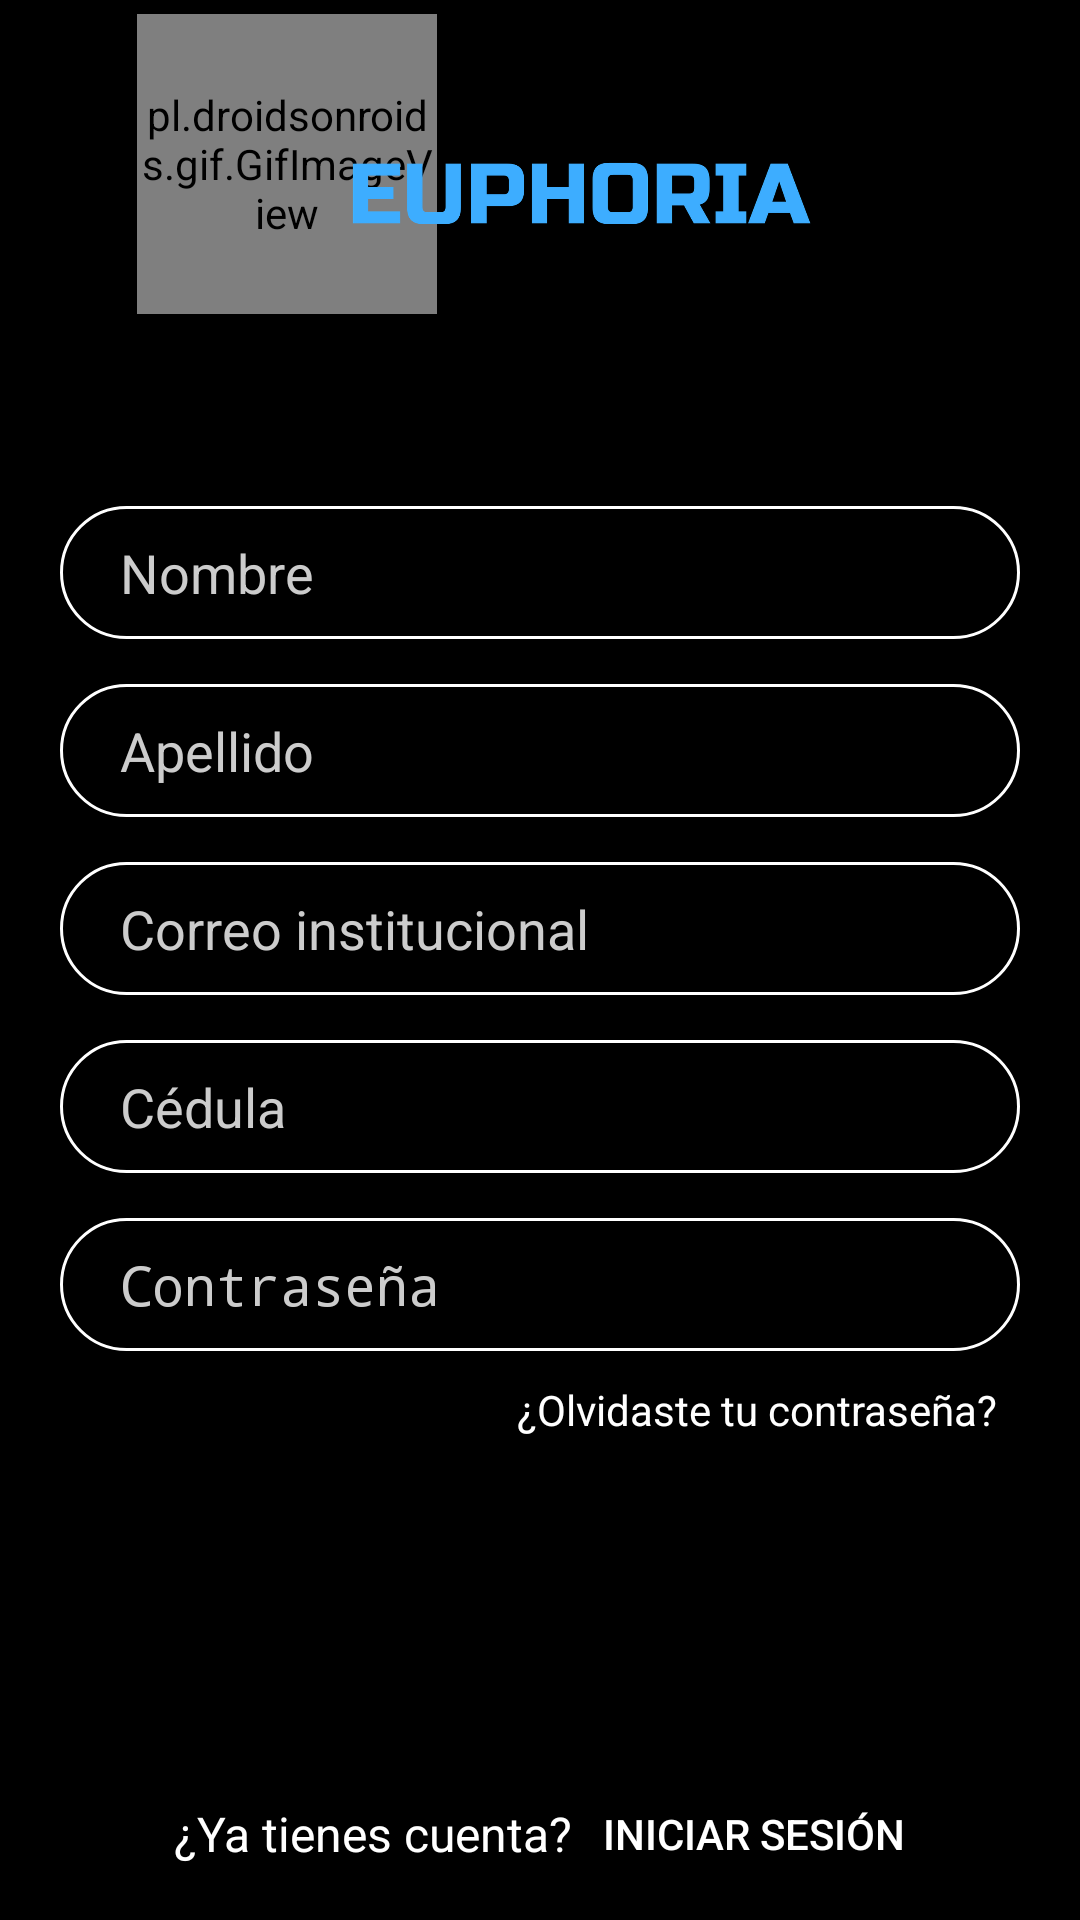

This screen was rendered from an Android layout file. Write that file and the resources it references.
<!-- AndroidManifest.xml: application theme AppTheme -->
<!-- res/layout/activity_sign_up.xml -->
<?xml version="1.0" encoding="utf-8"?>
<RelativeLayout xmlns:android="http://schemas.android.com/apk/res/android"
    xmlns:app="http://schemas.android.com/apk/res-auto"
    xmlns:tools="http://schemas.android.com/tools"
    android:layout_width="match_parent"
    android:layout_height="match_parent"
    tools:context=".SignUp">
    <ImageView
        android:layout_width="match_parent"
        android:layout_height="match_parent"
        android:background="#000103"
        android:scaleType="centerCrop"/>

    <LinearLayout
        android:layout_width="match_parent"
        android:orientation="vertical"
        android:background="#d8000000"
        android:gravity="center"
        android:layout_height="match_parent">

        <LinearLayout
            android:layout_width="match_parent"
            android:layout_height="wrap_content"
            android:orientation="horizontal"
            android:layout_marginRight="20dp"
            android:layout_marginLeft="20dp"
            android:layout_marginBottom="15dp"
            android:gravity="center" >

            <pl.droidsonroids.gif.GifImageView
                android:layout_width="100dp"
                android:layout_height="100dp"
                android:layout_gravity="fill_vertical"
                android:layout_marginLeft="50dp"
                android:layout_marginRight="-10dp"
                android:src="@drawable/giflame" />

            <ImageView
                android:layout_width="243dp"
                android:layout_height="134dp"
                android:layout_gravity="center"
                android:layout_marginBottom="15dp"
                android:src="@drawable/textologo"
                android:layout_marginLeft="-65dp"
                android:layout_marginRight="50dp"/>

        </LinearLayout>

        <EditText
            android:id="@+id/et_nombre"
            android:layout_width="match_parent"
            android:layout_height="wrap_content"
            android:layout_marginLeft="20dp"
            android:layout_marginRight="20dp"
            android:layout_marginBottom="15dp"
            android:background="@drawable/input"
            android:hint="Nombre"
            android:paddingLeft="20dp"
            android:paddingTop="10dp"
            android:paddingRight="10dp"
            android:paddingBottom="10dp"
            android:textColor="#FFFFFF"
            android:textColorHint="#ccc" />
        <EditText
            android:id="@+id/et_apellido"
            android:layout_width="match_parent"
            android:layout_height="wrap_content"
            android:layout_marginLeft="20dp"
            android:layout_marginRight="20dp"
            android:layout_marginBottom="15dp"
            android:background="@drawable/input"
            android:hint="Apellido"
            android:paddingLeft="20dp"
            android:paddingTop="10dp"
            android:paddingRight="10dp"
            android:paddingBottom="10dp"
            android:textColor="#FFFFFF"
            android:textColorHint="#ccc" />
        <EditText
            android:id="@+id/et_correo"
            android:layout_width="match_parent"
            android:layout_height="wrap_content"
            android:layout_marginLeft="20dp"
            android:layout_marginRight="20dp"
            android:layout_marginBottom="15dp"
            android:background="@drawable/input"
            android:hint="Correo institucional"
            android:inputType="textEmailAddress"
            android:paddingLeft="20dp"
            android:paddingTop="10dp"
            android:paddingRight="10dp"
            android:paddingBottom="10dp"
            android:textColor="#FFFFFF"
            android:textColorHint="#ccc" />
        <EditText
            android:id="@+id/et_cedulas"
            android:layout_width="match_parent"
            android:layout_height="wrap_content"
            android:layout_marginLeft="20dp"
            android:layout_marginRight="20dp"
            android:layout_marginBottom="15dp"
            android:background="@drawable/input"
            android:hint="Cédula"
            android:paddingLeft="20dp"
              android:paddingTop="10dp"
            android:paddingRight="10dp"
            android:paddingBottom="10dp"
            android:textColor="#FFFFFF"
            android:textColorHint="#ccc" />

        <EditText
            android:id="@+id/et_contraseña"
            android:layout_width="match_parent"
            android:layout_height="wrap_content"
            android:layout_marginLeft="20dp"
            android:layout_marginRight="20dp"
            android:layout_marginBottom="10dp"
            android:background="@drawable/input"
            android:hint="Contraseña"
            android:inputType="textPassword"
            android:paddingLeft="20dp"
            android:paddingTop="10dp"
            android:paddingRight="10dp"
            android:paddingBottom="10dp"
            android:textColor="#FFFFFF"
            android:textColorHint="#ccc" />
        <TextView
            android:layout_width="match_parent"
            android:layout_height="wrap_content"
            android:textColor="#fff"
            android:gravity="end"
            android:layout_marginLeft="20dp"
            android:layout_marginRight="25dp"
            android:layout_marginBottom="30dp"
            android:text="¿Olvidaste tu contraseña?"/>

        <Button
            android:id="@+id/crear_cuenta"
            android:layout_width="match_parent"
            android:layout_height="wrap_content"
            android:layout_marginBottom="30dp"
            android:layout_marginLeft="20dp"
            android:layout_marginRight="20dp"
            android:elevation="5dp"
            android:background="@drawable/btn_fondo_color"
            android:text="Crear cuenta"
            android:textColor="@color/black"/>

        <LinearLayout
            android:layout_width="match_parent"
            android:layout_height="wrap_content"
            android:orientation="horizontal"
            android:layout_marginRight="20dp"
            android:layout_marginLeft="20dp"
            android:gravity="center" >
            <TextView
                android:layout_width="wrap_content"
                android:layout_height="wrap_content"
                android:text="¿Ya tienes cuenta?"
                android:textColor="#fff"
                android:textSize="16sp"/>
            <Button
                android:layout_width="wrap_content"
                android:layout_height="wrap_content"
                android:text="Iniciar Sesión"
                android:id="@+id/btn_ir_inicioSesion"
                android:background="@android:color/transparent"
                android:layout_marginLeft="10dp"
                android:textColor="#fff"/>
        </LinearLayout>

    </LinearLayout>

</RelativeLayout>
<!-- resources referenced by this layout -->
<resources>
  <!-- drawable giflame: gif bitmap (drawable-v24, 196111 bytes) -->
  <!-- drawable input (drawable) -->
  <?xml version="1.0" encoding="utf-8"?>
  <shape xmlns:android="http://schemas.android.com/apk/res/android">
      <stroke android:color="#fff" android:width="1dp"/>
      <corners android:radius="50dp"/>
      </shape>
  <!-- drawable textologo: png bitmap (drawable-v24, 30632 bytes) -->
  <style name="AppTheme" parent="Theme.AppCompat.Light.NoActionBar">
      
      <item name="colorPrimary">@color/colorPrimary</item>
      <item name="colorPrimaryDark">@color/colorPrimaryDark</item>
      <item name="colorAccent">@color/colorAccent</item>
  </style>
  <!-- not gathered from this repository: default colours our renderer supplied (Android Studio template values) -->
  <color name="black">#FF000000</color>
  <color name="colorPrimary">#FF6200EE</color>
  <color name="colorPrimaryDark">#FF3700B3</color>
  <color name="colorAccent">#FF03DAC5</color>
</resources>
